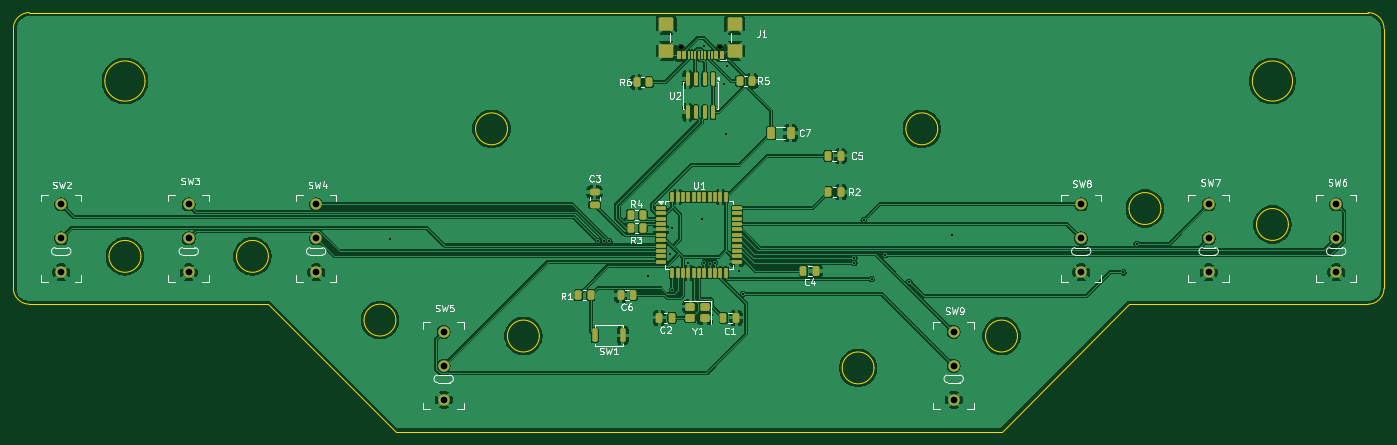
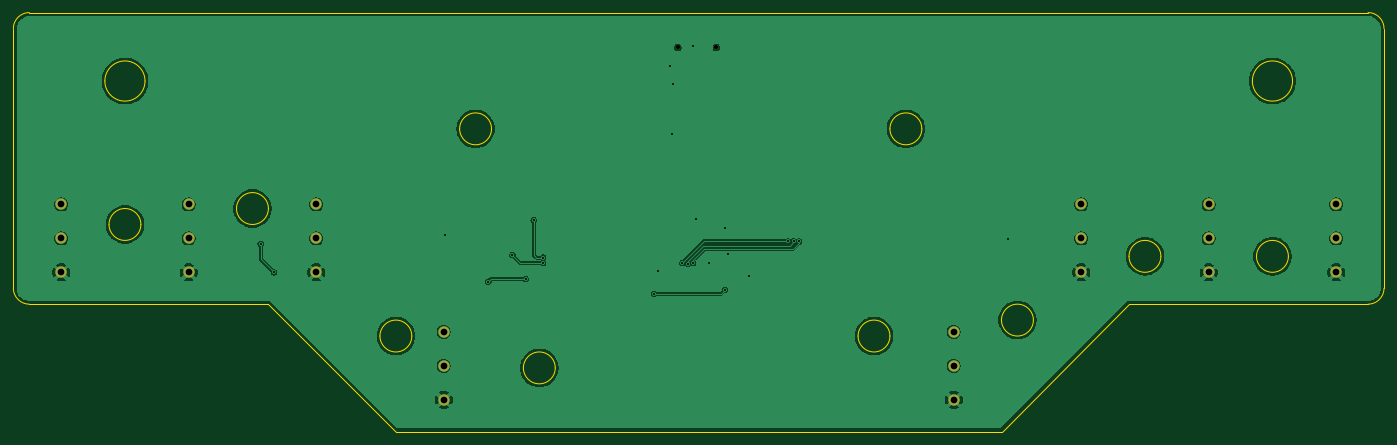
Circuit board: 11 layer files. Board 204.8 x 62.6 mm.
- bottom_copper: 8Key-B_Cu.gbr (84482 bytes)
- bottom_mask: 8Key-B_Mask.gbr (1330 bytes)
- paste: 8Key-B_Paste.gbr (473 bytes)
- bottom_silk: 8Key-B_Silkscreen.gbr (474 bytes)
- outline: 8Key-Edge_Cuts.gbr (2994 bytes)
- top_copper: 8Key-F_Cu.gbr (184719 bytes)
- top_mask: 8Key-F_Mask.gbr (6380 bytes)
- paste: 8Key-F_Paste.gbr (5515 bytes)
- top_silk: 8Key-F_Silkscreen.gbr (42983 bytes)
- drill: 8Key-NPTH.drl (384 bytes)
- drill: 8Key-PTH.drl (1105 bytes)

=== bottom_copper: 8Key-B_Cu.gbr (84482 bytes, source omitted) ===
=== bottom_mask: 8Key-B_Mask.gbr ===
%TF.GenerationSoftware,KiCad,Pcbnew,10.99.0-6e8e92d84a*%
%TF.CreationDate,2026-09-22T21:57:00-04:00*%
%TF.ProjectId,8Key,384b6579-2e6b-4696-9361-645f70636258,rev?*%
%TF.SameCoordinates,Original*%
%TF.FileFunction,Soldermask,Bot*%
%TF.FilePolarity,Negative*%
%FSLAX46Y46*%
G04 Gerber Fmt 4.6, Leading zero omitted, Abs format (unit mm)*
G04 Created by KiCad (PCBNEW 10.99.0-6e8e92d84a) date 2026-09-22 21:57:00*
%MOMM*%
%LPD*%
G01*
G04 APERTURE LIST*
%ADD10C,1.700000*%
%ADD11C,0.650000*%
G04 APERTURE END LIST*
D10*
%TO.C,SW2*%
X38100000Y-76200000D03*
X38100000Y-71120000D03*
X38100000Y-66040000D03*
%TD*%
%TO.C,SW8*%
X190500000Y-76200000D03*
X190500000Y-71120000D03*
X190500000Y-66040000D03*
%TD*%
%TO.C,SW7*%
X209550000Y-76200000D03*
X209550000Y-71120000D03*
X209550000Y-66040000D03*
%TD*%
D11*
%TO.C,J1*%
X136490000Y-42605000D03*
X130710000Y-42605000D03*
%TD*%
D10*
%TO.C,SW5*%
X95250000Y-95250000D03*
X95250000Y-90170000D03*
X95250000Y-85090000D03*
%TD*%
%TO.C,SW3*%
X57150000Y-76200000D03*
X57150000Y-71120000D03*
X57150000Y-66040000D03*
%TD*%
%TO.C,SW6*%
X228600000Y-76200000D03*
X228600000Y-71120000D03*
X228600000Y-66040000D03*
%TD*%
%TO.C,SW4*%
X76200000Y-76200000D03*
X76200000Y-71120000D03*
X76200000Y-66040000D03*
%TD*%
%TO.C,SW9*%
X171450000Y-95250000D03*
X171450000Y-90170000D03*
X171450000Y-85090000D03*
%TD*%
M02*

=== paste: 8Key-B_Paste.gbr ===
%TF.GenerationSoftware,KiCad,Pcbnew,10.99.0-6e8e92d84a*%
%TF.CreationDate,2026-09-22T21:57:00-04:00*%
%TF.ProjectId,8Key,384b6579-2e6b-4696-9361-645f70636258,rev?*%
%TF.SameCoordinates,Original*%
%TF.FileFunction,Paste,Bot*%
%TF.FilePolarity,Positive*%
%FSLAX46Y46*%
G04 Gerber Fmt 4.6, Leading zero omitted, Abs format (unit mm)*
G04 Created by KiCad (PCBNEW 10.99.0-6e8e92d84a) date 2026-09-22 21:57:00*
%MOMM*%
%LPD*%
G01*
G04 APERTURE LIST*
G04 APERTURE END LIST*
M02*

=== bottom_silk: 8Key-B_Silkscreen.gbr ===
%TF.GenerationSoftware,KiCad,Pcbnew,10.99.0-6e8e92d84a*%
%TF.CreationDate,2026-09-22T21:57:00-04:00*%
%TF.ProjectId,8Key,384b6579-2e6b-4696-9361-645f70636258,rev?*%
%TF.SameCoordinates,Original*%
%TF.FileFunction,Legend,Bot*%
%TF.FilePolarity,Positive*%
%FSLAX46Y46*%
G04 Gerber Fmt 4.6, Leading zero omitted, Abs format (unit mm)*
G04 Created by KiCad (PCBNEW 10.99.0-6e8e92d84a) date 2026-09-22 21:57:00*
%MOMM*%
%LPD*%
G01*
G04 APERTURE LIST*
G04 APERTURE END LIST*
M02*

=== outline: 8Key-Edge_Cuts.gbr ===
%TF.GenerationSoftware,KiCad,Pcbnew,10.99.0-6e8e92d84a*%
%TF.CreationDate,2026-09-22T21:57:00-04:00*%
%TF.ProjectId,8Key,384b6579-2e6b-4696-9361-645f70636258,rev?*%
%TF.SameCoordinates,Original*%
%TF.FileFunction,Profile,NP*%
%FSLAX46Y46*%
G04 Gerber Fmt 4.6, Leading zero omitted, Abs format (unit mm)*
G04 Created by KiCad (PCBNEW 10.99.0-6e8e92d84a) date 2026-09-22 21:57:00*
%MOMM*%
%LPD*%
G01*
G04 APERTURE LIST*
%TA.AperFunction,Profile*%
%ADD10C,0.050000*%
%TD*%
G04 APERTURE END LIST*
D10*
X30956250Y-39781250D02*
G75*
G02*
X33337500Y-37400000I2381250J0D01*
G01*
X30956250Y-78581250D02*
X30956250Y-39781250D01*
X33337500Y-80962500D02*
G75*
G02*
X30956200Y-78581250I0J2381300D01*
G01*
X33337500Y-80962500D02*
X69056250Y-80962500D01*
X50625000Y-47625000D02*
G75*
G02*
X44625000Y-47625000I-3000000J0D01*
G01*
X44625000Y-47625000D02*
G75*
G02*
X50625000Y-47625000I3000000J0D01*
G01*
X50006250Y-73818750D02*
G75*
G02*
X45243750Y-73818750I-2381250J0D01*
G01*
X45243750Y-73818750D02*
G75*
G02*
X50006250Y-73818750I2381250J0D01*
G01*
X69056250Y-73818750D02*
G75*
G02*
X64293750Y-73818750I-2381250J0D01*
G01*
X64293750Y-73818750D02*
G75*
G02*
X69056250Y-73818750I2381250J0D01*
G01*
X69056250Y-80962500D02*
X88106250Y-100012500D01*
X88106250Y-83343750D02*
G75*
G02*
X83343750Y-83343750I-2381250J0D01*
G01*
X83343750Y-83343750D02*
G75*
G02*
X88106250Y-83343750I2381250J0D01*
G01*
X88106250Y-100012500D02*
X178593750Y-100012500D01*
X104775000Y-54768750D02*
G75*
G02*
X100012500Y-54768750I-2381250J0D01*
G01*
X100012500Y-54768750D02*
G75*
G02*
X104775000Y-54768750I2381250J0D01*
G01*
X109537500Y-85725000D02*
G75*
G02*
X104775000Y-85725000I-2381250J0D01*
G01*
X104775000Y-85725000D02*
G75*
G02*
X109537500Y-85725000I2381250J0D01*
G01*
X159543750Y-90487500D02*
G75*
G02*
X154781250Y-90487500I-2381250J0D01*
G01*
X154781250Y-90487500D02*
G75*
G02*
X159543750Y-90487500I2381250J0D01*
G01*
X169068750Y-54768750D02*
G75*
G02*
X164306250Y-54768750I-2381250J0D01*
G01*
X164306250Y-54768750D02*
G75*
G02*
X169068750Y-54768750I2381250J0D01*
G01*
X180975000Y-85725000D02*
G75*
G02*
X176212500Y-85725000I-2381250J0D01*
G01*
X176212500Y-85725000D02*
G75*
G02*
X180975000Y-85725000I2381250J0D01*
G01*
X178593750Y-100012500D02*
X197643750Y-80962500D01*
X197643750Y-80962500D02*
X233362500Y-80962500D01*
X202406250Y-66675000D02*
G75*
G02*
X197643750Y-66675000I-2381250J0D01*
G01*
X197643750Y-66675000D02*
G75*
G02*
X202406250Y-66675000I2381250J0D01*
G01*
X222075000Y-47625000D02*
G75*
G02*
X216075000Y-47625000I-3000000J0D01*
G01*
X216075000Y-47625000D02*
G75*
G02*
X222075000Y-47625000I3000000J0D01*
G01*
X221456250Y-69056250D02*
G75*
G02*
X216693750Y-69056250I-2381250J0D01*
G01*
X216693750Y-69056250D02*
G75*
G02*
X221456250Y-69056250I2381250J0D01*
G01*
X233362500Y-37400000D02*
X33337500Y-37400000D01*
X233362500Y-37400000D02*
G75*
G02*
X235743800Y-39781250I0J-2381300D01*
G01*
X235743750Y-78581250D02*
G75*
G02*
X233362500Y-80962450I-2381250J50D01*
G01*
X235743750Y-78581250D02*
X235743750Y-39781250D01*
M02*

=== top_copper: 8Key-F_Cu.gbr (184719 bytes, source omitted) ===
=== top_mask: 8Key-F_Mask.gbr (6380 bytes, source omitted) ===
=== paste: 8Key-F_Paste.gbr ===
%TF.GenerationSoftware,KiCad,Pcbnew,10.99.0-6e8e92d84a*%
%TF.CreationDate,2026-09-22T21:57:00-04:00*%
%TF.ProjectId,8Key,384b6579-2e6b-4696-9361-645f70636258,rev?*%
%TF.SameCoordinates,Original*%
%TF.FileFunction,Paste,Top*%
%TF.FilePolarity,Positive*%
%FSLAX46Y46*%
G04 Gerber Fmt 4.6, Leading zero omitted, Abs format (unit mm)*
G04 Created by KiCad (PCBNEW 10.99.0-6e8e92d84a) date 2026-09-22 21:57:00*
%MOMM*%
%LPD*%
G01*
G04 APERTURE LIST*
G04 Aperture macros list*
%AMRoundRect*
0 Rectangle with rounded corners*
0 $1 Rounding radius*
0 $2 $3 $4 $5 $6 $7 $8 $9 X,Y pos of 4 corners*
0 Add a 4 corners polygon primitive as box body*
4,1,4,$2,$3,$4,$5,$6,$7,$8,$9,$2,$3,0*
0 Add four circle primitives for the rounded corners*
1,1,$1+$1,$2,$3*
1,1,$1+$1,$4,$5*
1,1,$1+$1,$6,$7*
1,1,$1+$1,$8,$9*
0 Add four rect primitives between the rounded corners*
20,1,$1+$1,$2,$3,$4,$5,0*
20,1,$1+$1,$4,$5,$6,$7,0*
20,1,$1+$1,$6,$7,$8,$9,0*
20,1,$1+$1,$8,$9,$2,$3,0*%
G04 Aperture macros list end*
%ADD10RoundRect,0.250000X0.250000X0.475000X-0.250000X0.475000X-0.250000X-0.475000X0.250000X-0.475000X0*%
%ADD11RoundRect,0.250000X-0.325000X-0.650000X0.325000X-0.650000X0.325000X0.650000X-0.325000X0.650000X0*%
%ADD12RoundRect,0.250000X-0.262500X-0.450000X0.262500X-0.450000X0.262500X0.450000X-0.262500X0.450000X0*%
%ADD13RoundRect,0.150000X0.150000X0.425000X-0.150000X0.425000X-0.150000X-0.425000X0.150000X-0.425000X0*%
%ADD14RoundRect,0.075000X0.075000X0.500000X-0.075000X0.500000X-0.075000X-0.500000X0.075000X-0.500000X0*%
%ADD15RoundRect,0.250000X0.840000X0.750000X-0.840000X0.750000X-0.840000X-0.750000X0.840000X-0.750000X0*%
%ADD16RoundRect,0.200000X0.200000X0.800000X-0.200000X0.800000X-0.200000X-0.800000X0.200000X-0.800000X0*%
%ADD17RoundRect,0.250000X0.475000X-0.250000X0.475000X0.250000X-0.475000X0.250000X-0.475000X-0.250000X0*%
%ADD18RoundRect,0.137500X-0.600000X-0.137500X0.600000X-0.137500X0.600000X0.137500X-0.600000X0.137500X0*%
%ADD19RoundRect,0.137500X-0.137500X-0.600000X0.137500X-0.600000X0.137500X0.600000X-0.137500X0.600000X0*%
%ADD20RoundRect,0.150000X-0.150000X0.825000X-0.150000X-0.825000X0.150000X-0.825000X0.150000X0.825000X0*%
%ADD21RoundRect,0.250000X0.262500X0.450000X-0.262500X0.450000X-0.262500X-0.450000X0.262500X-0.450000X0*%
%ADD22RoundRect,0.250000X0.450000X0.350000X-0.450000X0.350000X-0.450000X-0.350000X0.450000X-0.350000X0*%
%ADD23RoundRect,0.250000X-0.250000X-0.475000X0.250000X-0.475000X0.250000X0.475000X-0.250000X0.475000X0*%
G04 APERTURE END LIST*
D10*
%TO.C,C2*%
X129350000Y-83000000D03*
X127450000Y-83000000D03*
%TD*%
D11*
%TO.C,C7*%
X144125000Y-55400000D03*
X147075000Y-55400000D03*
%TD*%
D12*
%TO.C,R4*%
X123175000Y-67600000D03*
X125000000Y-67600000D03*
%TD*%
D13*
%TO.C,J1*%
X136800000Y-43680000D03*
X136000000Y-43680000D03*
D14*
X134850000Y-43680000D03*
X133850000Y-43680000D03*
X133350000Y-43680000D03*
X132350000Y-43680000D03*
D13*
X131200000Y-43680000D03*
X130400000Y-43680000D03*
X130400000Y-43680000D03*
X131200000Y-43680000D03*
D14*
X131850000Y-43680000D03*
X132850000Y-43680000D03*
X134350000Y-43680000D03*
X135350000Y-43680000D03*
D13*
X136000000Y-43680000D03*
X136800000Y-43680000D03*
D15*
X138710000Y-43105000D03*
X138710000Y-39175000D03*
X128490000Y-43105000D03*
X128490000Y-39175000D03*
%TD*%
D16*
%TO.C,SW1*%
X122000000Y-85600000D03*
X117800000Y-85600000D03*
%TD*%
D17*
%TO.C,C3*%
X117800000Y-66100000D03*
X117800000Y-64200000D03*
%TD*%
D18*
%TO.C,U1*%
X127737500Y-66600000D03*
X127737500Y-67400000D03*
X127737500Y-68200000D03*
X127737500Y-69000000D03*
X127737500Y-69800000D03*
X127737500Y-70600000D03*
X127737500Y-71400000D03*
X127737500Y-72200000D03*
X127737500Y-73000000D03*
X127737500Y-73800000D03*
X127737500Y-74600000D03*
D19*
X129400000Y-76262500D03*
X130200000Y-76262500D03*
X131000000Y-76262500D03*
X131800000Y-76262500D03*
X132600000Y-76262500D03*
X133400000Y-76262500D03*
X134200000Y-76262500D03*
X135000000Y-76262500D03*
X135800000Y-76262500D03*
X136600000Y-76262500D03*
X137400000Y-76262500D03*
D18*
X139062500Y-74600000D03*
X139062500Y-73800000D03*
X139062500Y-73000000D03*
X139062500Y-72200000D03*
X139062500Y-71400000D03*
X139062500Y-70600000D03*
X139062500Y-69800000D03*
X139062500Y-69000000D03*
X139062500Y-68200000D03*
X139062500Y-67400000D03*
X139062500Y-66600000D03*
D19*
X137400000Y-64937500D03*
X136600000Y-64937500D03*
X135800000Y-64937500D03*
X135000000Y-64937500D03*
X134200000Y-64937500D03*
X133400000Y-64937500D03*
X132600000Y-64937500D03*
X131800000Y-64937500D03*
X131000000Y-64937500D03*
X130200000Y-64937500D03*
X129400000Y-64937500D03*
%TD*%
D20*
%TO.C,U2*%
X135505000Y-47325000D03*
X134235000Y-47325000D03*
X132965000Y-47325000D03*
X131695000Y-47325000D03*
X131695000Y-52275000D03*
X132965000Y-52275000D03*
X134235000Y-52275000D03*
X135505000Y-52275000D03*
%TD*%
D21*
%TO.C,R6*%
X125912500Y-47800000D03*
X124087500Y-47800000D03*
%TD*%
D12*
%TO.C,R3*%
X123175000Y-69600000D03*
X125000000Y-69600000D03*
%TD*%
D22*
%TO.C,Y1*%
X134300000Y-81350000D03*
X132100000Y-81350000D03*
X132100000Y-83050000D03*
X134300000Y-83050000D03*
%TD*%
D12*
%TO.C,R5*%
X139487500Y-47600000D03*
X141312500Y-47600000D03*
%TD*%
D10*
%TO.C,C5*%
X154550000Y-58800000D03*
X152650000Y-58800000D03*
%TD*%
%TO.C,C4*%
X150900000Y-76000000D03*
X149000000Y-76000000D03*
%TD*%
D23*
%TO.C,C1*%
X137050000Y-83000000D03*
X138950000Y-83000000D03*
%TD*%
D12*
%TO.C,R2*%
X152737500Y-64200000D03*
X154562500Y-64200000D03*
%TD*%
%TO.C,R1*%
X115375000Y-79600000D03*
X117200000Y-79600000D03*
%TD*%
D23*
%TO.C,C6*%
X121700000Y-79600000D03*
X123600000Y-79600000D03*
%TD*%
M02*

=== top_silk: 8Key-F_Silkscreen.gbr (42983 bytes, source omitted) ===
=== drill: 8Key-NPTH.drl ===
M48
; DRILL file KiCad 10.99.0-6e8e92d84a date 2026-09-22T21:57:25
; FORMAT={-:-/ absolute / metric / decimal}
; #@! TF.CreationDate,2026-09-22T21:57:25-04:00
; #@! TF.GenerationSoftware,Kicad,Pcbnew,10.99.0-6e8e92d84a
; #@! TF.FileFunction,NonPlated,1,2,NPTH
FMAT,2
METRIC
; #@! TA.AperFunction,NonPlated,NPTH,ComponentDrill
T1C0.650
%
G90
G05
T1
X130.71Y-42.605
X136.49Y-42.605
M30

=== drill: 8Key-PTH.drl ===
M48
; DRILL file KiCad 10.99.0-6e8e92d84a date 2026-09-22T21:57:25
; FORMAT={-:-/ absolute / metric / decimal}
; #@! TF.CreationDate,2026-09-22T21:57:25-04:00
; #@! TF.GenerationSoftware,Kicad,Pcbnew,10.99.0-6e8e92d84a
; #@! TF.FileFunction,Plated,1,2,PTH
FMAT,2
METRIC
; #@! TA.AperFunction,Plated,PTH,ViaDrill
T1C0.300
; #@! TA.AperFunction,Plated,PTH,ComponentDrill
T2C1.000
%
G90
G05
T1
X87.2Y-71.2
X118.351Y-71.6
X119.151Y-71.6
X120.0Y-71.6
X125.8Y-76.8
X129.0Y-73.4
X129.4Y-69.6
X129.4Y-78.8
X131.8Y-74.8
X133.8Y-68.2
X134.2Y-42.4
X134.2Y-74.8
X135.012Y-74.935
X135.8Y-74.8
X137.2Y-48.0
X137.4Y-55.6
X137.6Y-45.4
X139.4Y-76.0
X140.0Y-79.4
X156.6Y-74.0
X156.6Y-74.8
X158.0Y-68.4
X159.2Y-77.2
X161.2Y-73.6
X164.804Y-77.596
X171.2Y-70.6
X196.8Y-76.2
X198.8Y-71.923
T2
X38.1Y-66.04
X38.1Y-71.12
X38.1Y-76.2
X57.15Y-66.04
X57.15Y-71.12
X57.15Y-76.2
X76.2Y-66.04
X76.2Y-71.12
X76.2Y-76.2
X95.25Y-85.09
X95.25Y-90.17
X95.25Y-95.25
X171.45Y-85.09
X171.45Y-90.17
X171.45Y-95.25
X190.5Y-66.04
X190.5Y-71.12
X190.5Y-76.2
X209.55Y-66.04
X209.55Y-71.12
X209.55Y-76.2
X228.6Y-66.04
X228.6Y-71.12
X228.6Y-76.2
M30
